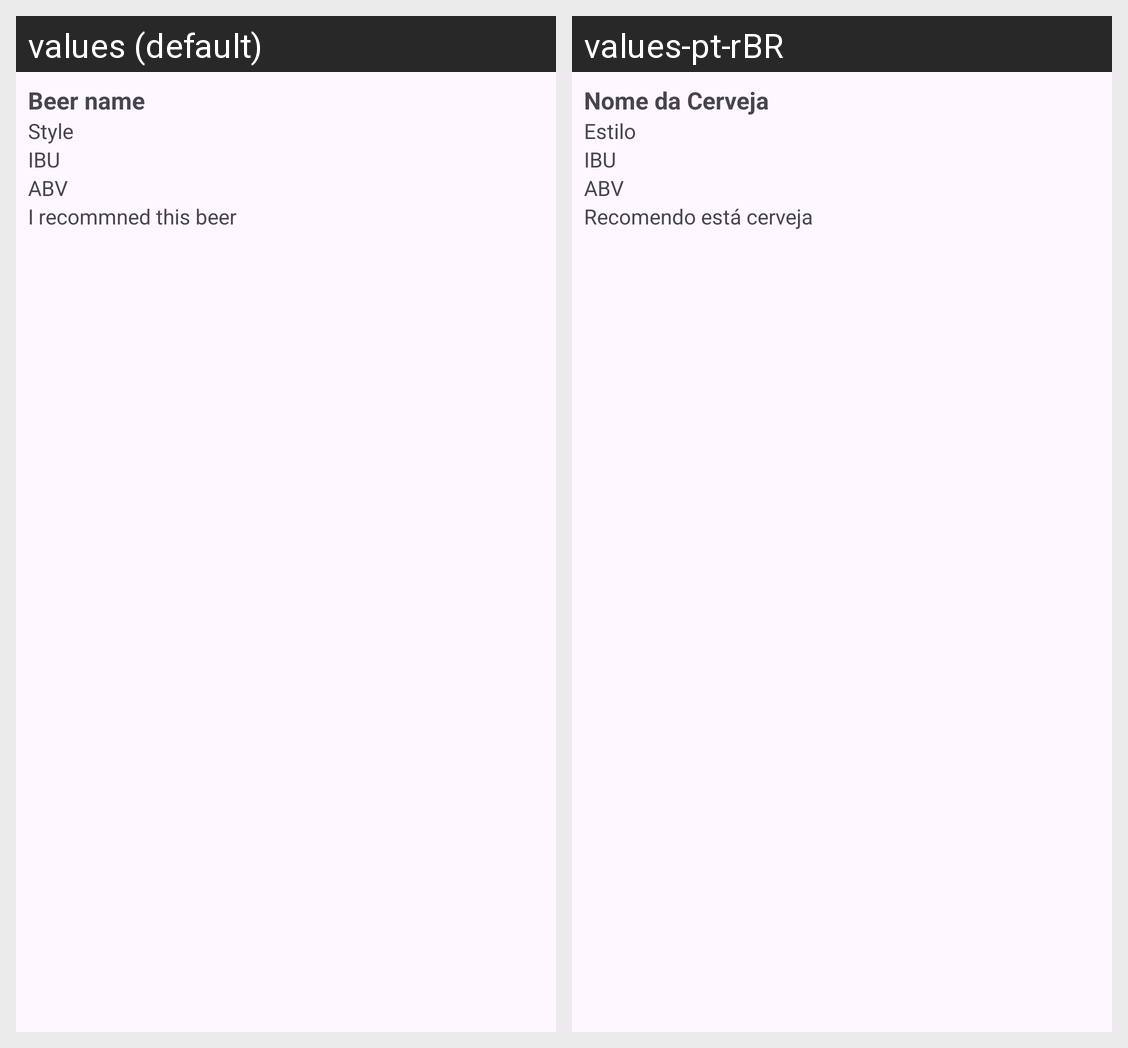

Translations of the strings shown on this Android screen, per locale in the grid:
Android screen res/layout/linha_lista_cervejas.xml rendered under 2 locales, left to right: values (default), values-pt-rBR. Device: Nexus 5 (rendered at 1080×1920; each locale shown at half size, 540×960, under a caption strip naming it); theme Theme.RegistroDeDegustacaoDeCerveja.
Strings drawn on this screen, with the default value and each locale's value (text and hints the layout hard-codes, and strings that could not be matched under every locale, appear in the picture but are not listed):

nome
  values: Beer name
  values-pt-rBR: Nome da Cerveja

estilo
  values: Style
  values-pt-rBR: Estilo

ibu
  values: IBU
  values-pt-rBR: IBU

abv
  values: ABV
  values-pt-rBR: ABV

recomendacao
  values: I recommned this beer
  values-pt-rBR: Recomendo está cerveja
